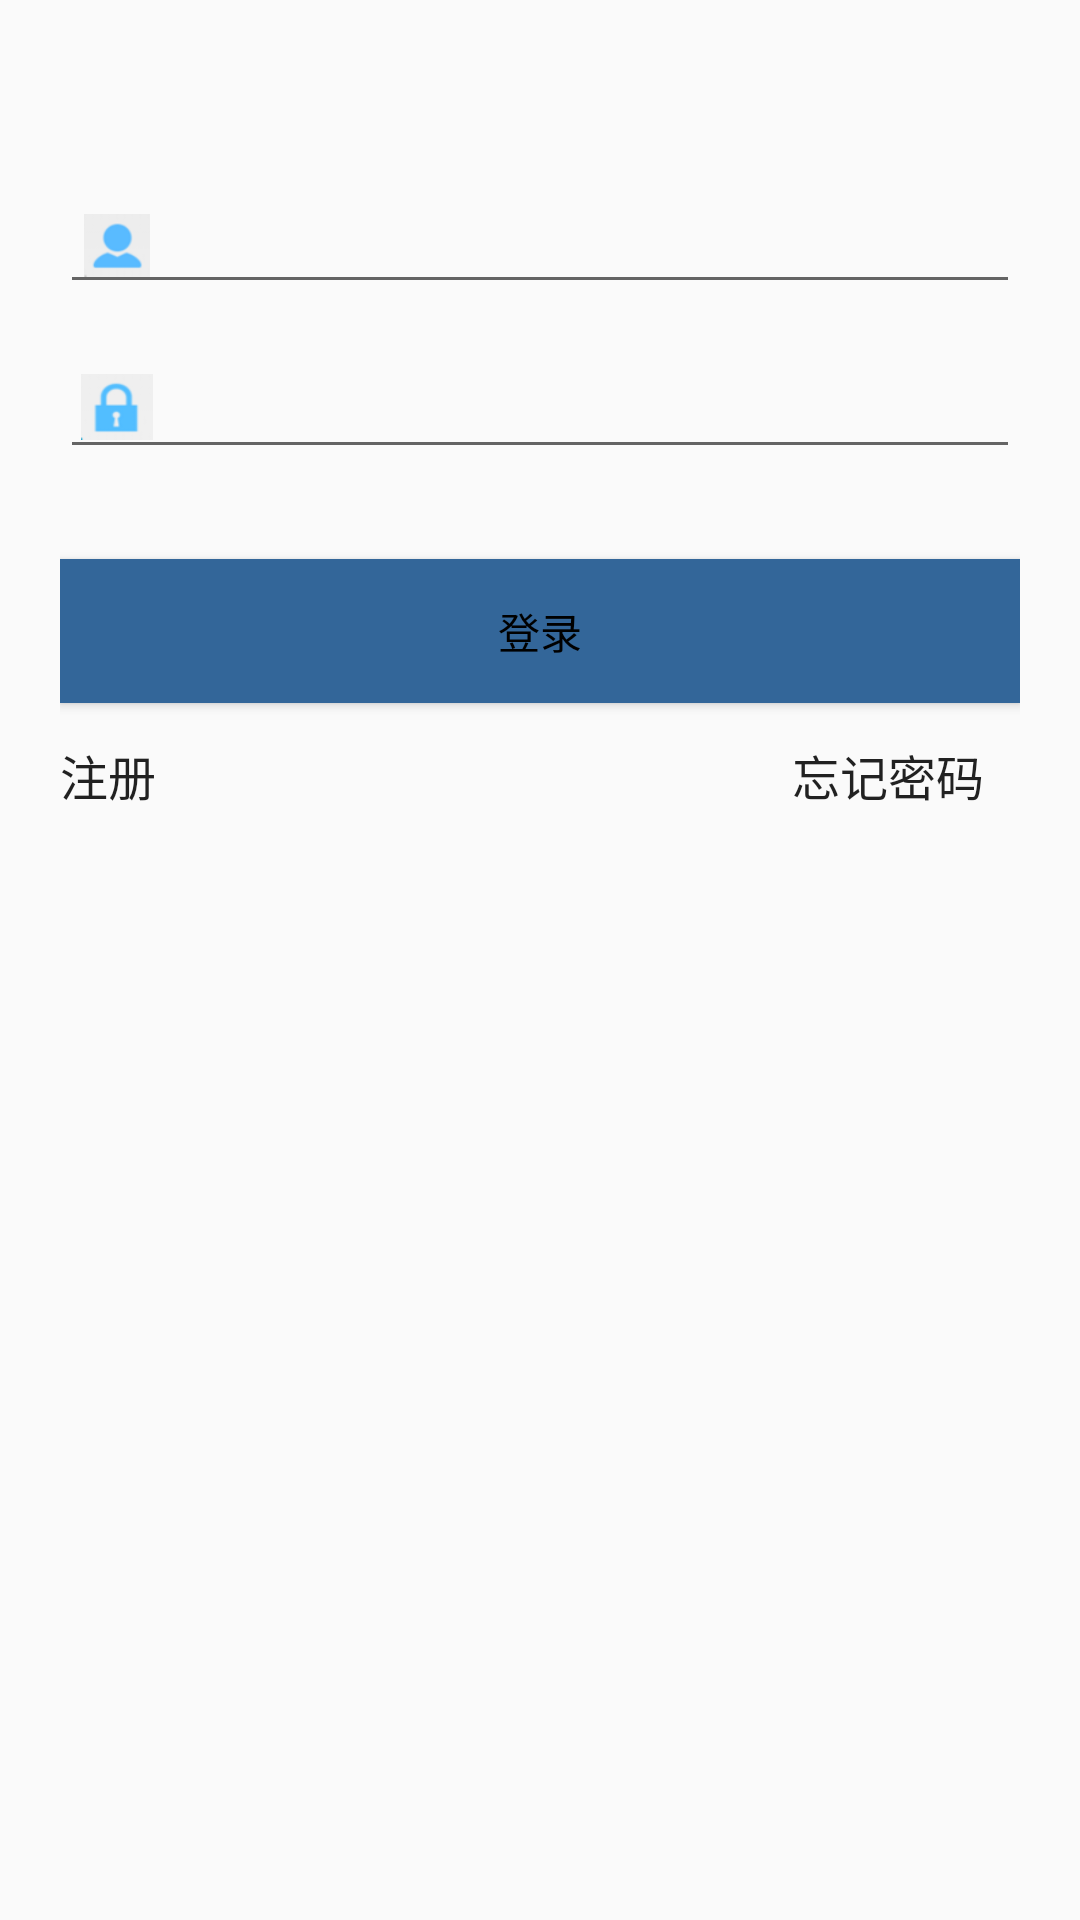

The Android layout XML behind this screen, and the referenced resources:
<!-- AndroidManifest.xml: application theme AppTheme -->
<!-- res/layout/login_dialog.xml -->
<?xml version="1.0" encoding="utf-8"?>
<RelativeLayout  xmlns:android="http://schemas.android.com/apk/res/android"
    android:orientation="vertical" android:layout_width="match_parent"
    android:layout_height="wrap_content">
    <RelativeLayout
        android:id="@+id/login_layout"
        android:layout_width="match_parent"
        android:layout_height="wrap_content"
        android:layout_marginLeft="20dp"
        android:layout_marginRight="20dp"
        android:gravity="center" >
        <FrameLayout
            android:id="@+id/username_layout"
            android:layout_width="match_parent"
            android:layout_height="wrap_content"
            android:layout_marginTop="55dp"
            android:gravity="center" >
            <EditText
                android:id="@+id/username"
                android:layout_width="fill_parent"
                android:layout_height="wrap_content"
                android:layout_marginTop="5dp"
                android:inputType="number"
                android:paddingRight="60dp"
                android:maxLength="20"
                android:paddingLeft="55dp" >
            </EditText>
            <ImageView
                android:layout_width="22dp"
                android:layout_height="21dp"
                android:layout_marginStart="8dp"
                android:layout_gravity="left|center_vertical"
                android:background="@drawable/login_usr_in_img"
                android:visibility="visible" />
            <TextView
                android:id="@+id/contry_sn"
                android:layout_width="40dp"
                android:layout_height="50dp"
                android:layout_gravity="left|center_vertical"
                android:layout_marginTop="4dp"
                android:gravity="center"
                android:text="+62"
                android:textColor="@android:color/black"
                android:textSize="18sp"
                android:visibility="invisible" />

            <Button
                android:id="@+id/bt_username_clear"
                android:layout_width="23dp"
                android:layout_height="23dp"
                android:background="@drawable/button_clear"
                android:layout_gravity="right|center_vertical"
                android:layout_marginRight="10dp"
                android:visibility="invisible"
                />
        </FrameLayout>
        <FrameLayout
            android:id="@+id/usercode_layout"
            android:layout_width="fill_parent"
            android:layout_height="wrap_content"
            android:layout_below="@id/username_layout"
            android:layout_marginTop="6dp"
            android:gravity="center" >
            <EditText
                android:id="@+id/password"
                android:layout_width="fill_parent"
                android:layout_height="wrap_content"
                android:inputType="textPassword"
                android:paddingRight="60dp"
                android:maxLength="20"
                android:paddingLeft="55dp" >
        </EditText>
        <ImageView
            android:layout_width="24dp"
            android:layout_height="22dp"
            android:layout_marginStart="7dp"
            android:layout_gravity="left|center_vertical"
            android:background="@drawable/login_code_in_img" />

            <Button
            android:id="@+id/bt_pwd_clear"
            android:layout_width="23dp"
            android:layout_height="23dp"
            android:background="@drawable/button_clear"
            android:visibility="invisible"
            android:layout_gravity="right|center_vertical"
            android:layout_marginRight="33dp" />

            <Button
                android:id="@+id/bt_pwd_eye"
                android:layout_width="23dp"
                android:layout_height="23dp"
                android:background="@drawable/button_eye_n"
                android:layout_gravity="right|center_vertical"
                android:layout_marginRight="10dp"
                />
        </FrameLayout>
        <Button
            android:id="@+id/login"
            android:layout_width="fill_parent"
            android:layout_height="wrap_content"
            android:layout_below="@id/usercode_layout"
            android:layout_marginTop="30dp"
            android:background="#ff336699"
            android:textColor="@android:color/black"

            android:gravity="center"
            android:text="登录" />
        <Button
            android:id="@+id/login_error"
            android:layout_width="wrap_content"
            android:layout_height="wrap_content"
            android:layout_alignRight="@id/login"
            android:layout_below="@id/login"
            android:background="#00000000"
            android:text="忘记密码"
            android:textSize="16sp" />
        <Button
            android:id="@+id/register"
            android:layout_width="wrap_content"
            android:layout_height="wrap_content"
            android:layout_alignLeft="@id/login"
            android:layout_below="@id/login"
            android:background="#00000000"
            android:gravity="left|center_vertical"
            android:text="注册"
            android:textSize="16sp"
            android:visibility="visible" />
    </RelativeLayout>
</RelativeLayout>
<!-- resources referenced by this layout -->
<resources>
  <!-- drawable button_clear: png bitmap (drawable, 626 bytes) -->
  <!-- drawable login_code_in_img: png bitmap (drawable, 1732 bytes) -->
  <!-- drawable login_usr_in_img: png bitmap (drawable, 1839 bytes) -->
  <style name="AppTheme" parent="Theme.AppCompat.Light.DarkActionBar">
          
          <item name="colorPrimary">@color/colorPrimary</item>
          <item name="colorPrimaryDark">@color/colorPrimaryDark</item>
          <item name="colorAccent">@color/colorAccent</item>
      </style>
  <color name="colorPrimary">#3F51B5</color>
  <color name="colorPrimaryDark">#303F9F</color>
  <color name="colorAccent">#FF4081</color>
</resources>
